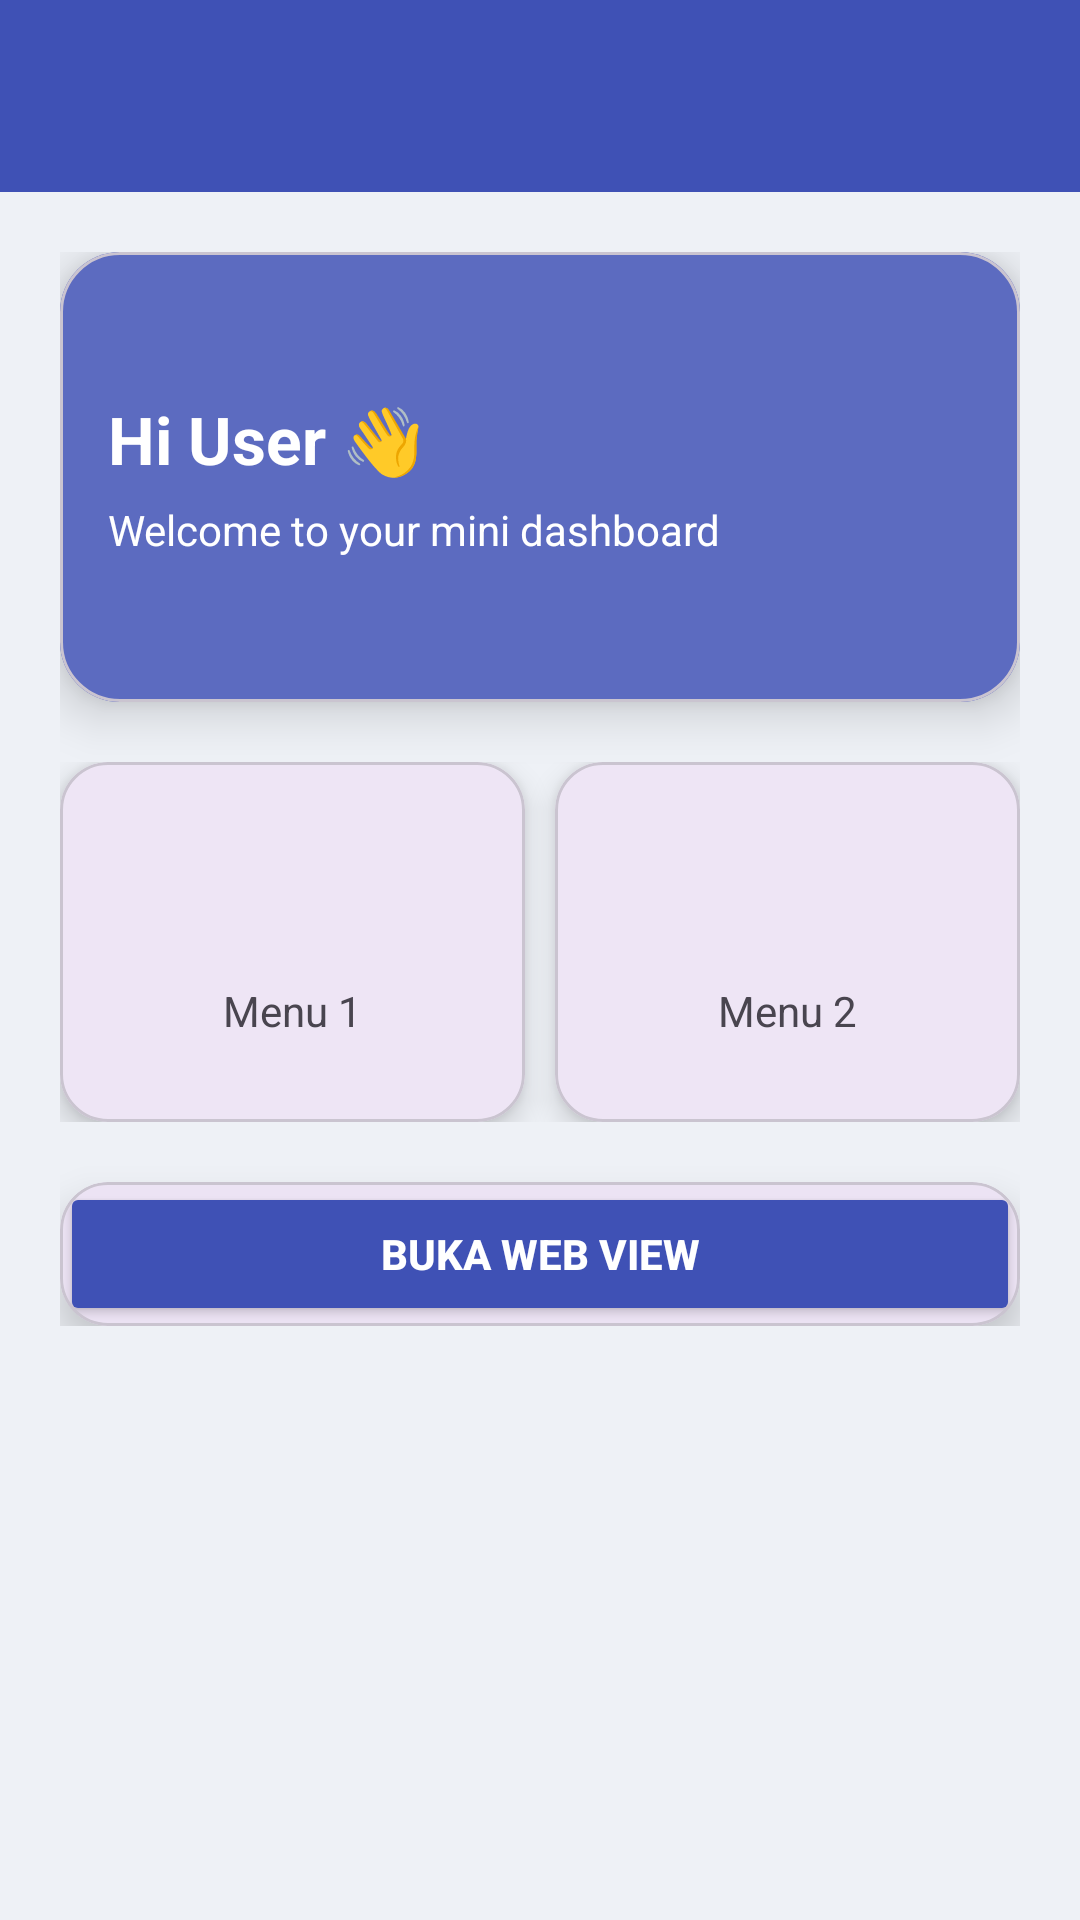

Here is an Android app screen rendered from its layout file. Give the layout XML and the strings, colors and styles it references.
<!-- AndroidManifest.xml: application theme Theme.Labubu_Apps -->
<!-- res/layout/activity_fifth.xml -->
<?xml version="1.0" encoding="utf-8"?>
<androidx.coordinatorlayout.widget.CoordinatorLayout
    xmlns:android="http://schemas.android.com/apk/res/android"
    xmlns:app="http://schemas.android.com/apk/res-auto"
    android:layout_width="match_parent"
    android:layout_height="match_parent"
    android:background="#EEF1F6">

    
    <com.google.android.material.appbar.AppBarLayout
        android:id="@+id/appBar"
        android:layout_width="match_parent"
        android:layout_height="wrap_content"
        android:elevation="6dp">

        <androidx.appcompat.widget.Toolbar
            android:id="@+id/toolbar"
            android:layout_width="match_parent"
            android:layout_height="?attr/actionBarSize"
            android:background="#3F51B5"
            app:titleTextColor="@android:color/white"
            app:subtitleTextColor="@android:color/white"
            app:layout_scrollFlags="scroll|enterAlways"/>

    </com.google.android.material.appbar.AppBarLayout>

    
    <androidx.core.widget.NestedScrollView
        android:layout_width="match_parent"
        android:layout_height="match_parent"
        android:padding="20dp"
        app:layout_behavior="@string/appbar_scrolling_view_behavior">

        <LinearLayout
            android:layout_width="match_parent"
            android:layout_height="wrap_content"
            android:orientation="vertical">

            
            <com.google.android.material.card.MaterialCardView
                android:layout_width="match_parent"
                android:layout_height="150dp"
                android:layout_marginBottom="20dp"
                app:cardCornerRadius="20dp"
                app:cardElevation="10dp">

                <LinearLayout
                    android:layout_width="match_parent"
                    android:layout_height="match_parent"
                    android:background="#5C6BC0"
                    android:padding="16dp"
                    android:orientation="vertical"
                    android:gravity="center_vertical">

                    <TextView
                        android:text="Hi User 👋"
                        android:textColor="@android:color/white"
                        android:textSize="22sp"
                        android:textStyle="bold"
                        android:layout_width="wrap_content"
                        android:layout_height="wrap_content"/>

                    <TextView
                        android:text="Welcome to your mini dashboard"
                        android:textColor="@android:color/white"
                        android:layout_marginTop="6dp"
                        android:layout_width="wrap_content"
                        android:layout_height="wrap_content"/>

                </LinearLayout>
            </com.google.android.material.card.MaterialCardView>

            
            <LinearLayout
                android:layout_width="match_parent"
                android:layout_height="wrap_content"
                android:orientation="horizontal"
                android:weightSum="2"
                android:layout_marginBottom="20dp">

                
                <com.google.android.material.card.MaterialCardView
                    android:layout_width="0dp"
                    android:layout_height="120dp"
                    android:layout_weight="1"
                    android:layout_marginEnd="10dp"
                    app:cardCornerRadius="16dp"
                    app:cardElevation="6dp">

                    <LinearLayout
                        android:layout_width="match_parent"
                        android:layout_height="match_parent"
                        android:gravity="center"
                        android:orientation="vertical">

                        <ImageView
                            android:layout_width="40dp"
                            android:layout_height="40dp"
                            android:src="@drawable/ic_add"/>

                        <TextView
                            android:text="Menu 1"
                            android:layout_marginTop="6dp"
                            android:layout_width="wrap_content"
                            android:layout_height="wrap_content"/>

                    </LinearLayout>
                </com.google.android.material.card.MaterialCardView>

                
                <com.google.android.material.card.MaterialCardView
                    android:layout_width="0dp"
                    android:layout_height="120dp"
                    android:layout_weight="1"
                    app:cardCornerRadius="16dp"
                    app:cardElevation="6dp">

                    <LinearLayout
                        android:layout_width="match_parent"
                        android:layout_height="match_parent"
                        android:gravity="center"
                        android:orientation="vertical">

                        <ImageView
                            android:layout_width="40dp"
                            android:layout_height="40dp"
                            android:src="@drawable/ic_add"/>

                        <TextView
                            android:text="Menu 2"
                            android:layout_marginTop="6dp"
                            android:layout_width="wrap_content"
                            android:layout_height="wrap_content"/>

                    </LinearLayout>
                </com.google.android.material.card.MaterialCardView>

            </LinearLayout>

            
            <com.google.android.material.card.MaterialCardView
                android:layout_width="match_parent"
                android:layout_height="wrap_content"
                app:cardCornerRadius="16dp"
                app:cardElevation="8dp">

                <Button
                    android:id="@+id/btnWebView"
                    android:layout_width="match_parent"
                    android:layout_height="wrap_content"
                    android:text="BUKA WEB VIEW"
                    android:textStyle="bold"
                    android:textColor="@android:color/white"
                    android:backgroundTint="#3F51B5"
                    android:padding="14dp"
                    app:icon="@drawable/ic_add"
                    app:iconGravity="textStart"/>

            </com.google.android.material.card.MaterialCardView>

        </LinearLayout>

    </androidx.core.widget.NestedScrollView>

</androidx.coordinatorlayout.widget.CoordinatorLayout>
<!-- resources referenced by this layout -->
<resources>
  <style name="Theme.Labubu_Apps" parent="Base.Theme.Labubu_Apps" />
  <style name="Base.Theme.Labubu_Apps" parent="Theme.Material3.DayNight.NoActionBar">
          
          
      </style>
</resources>
